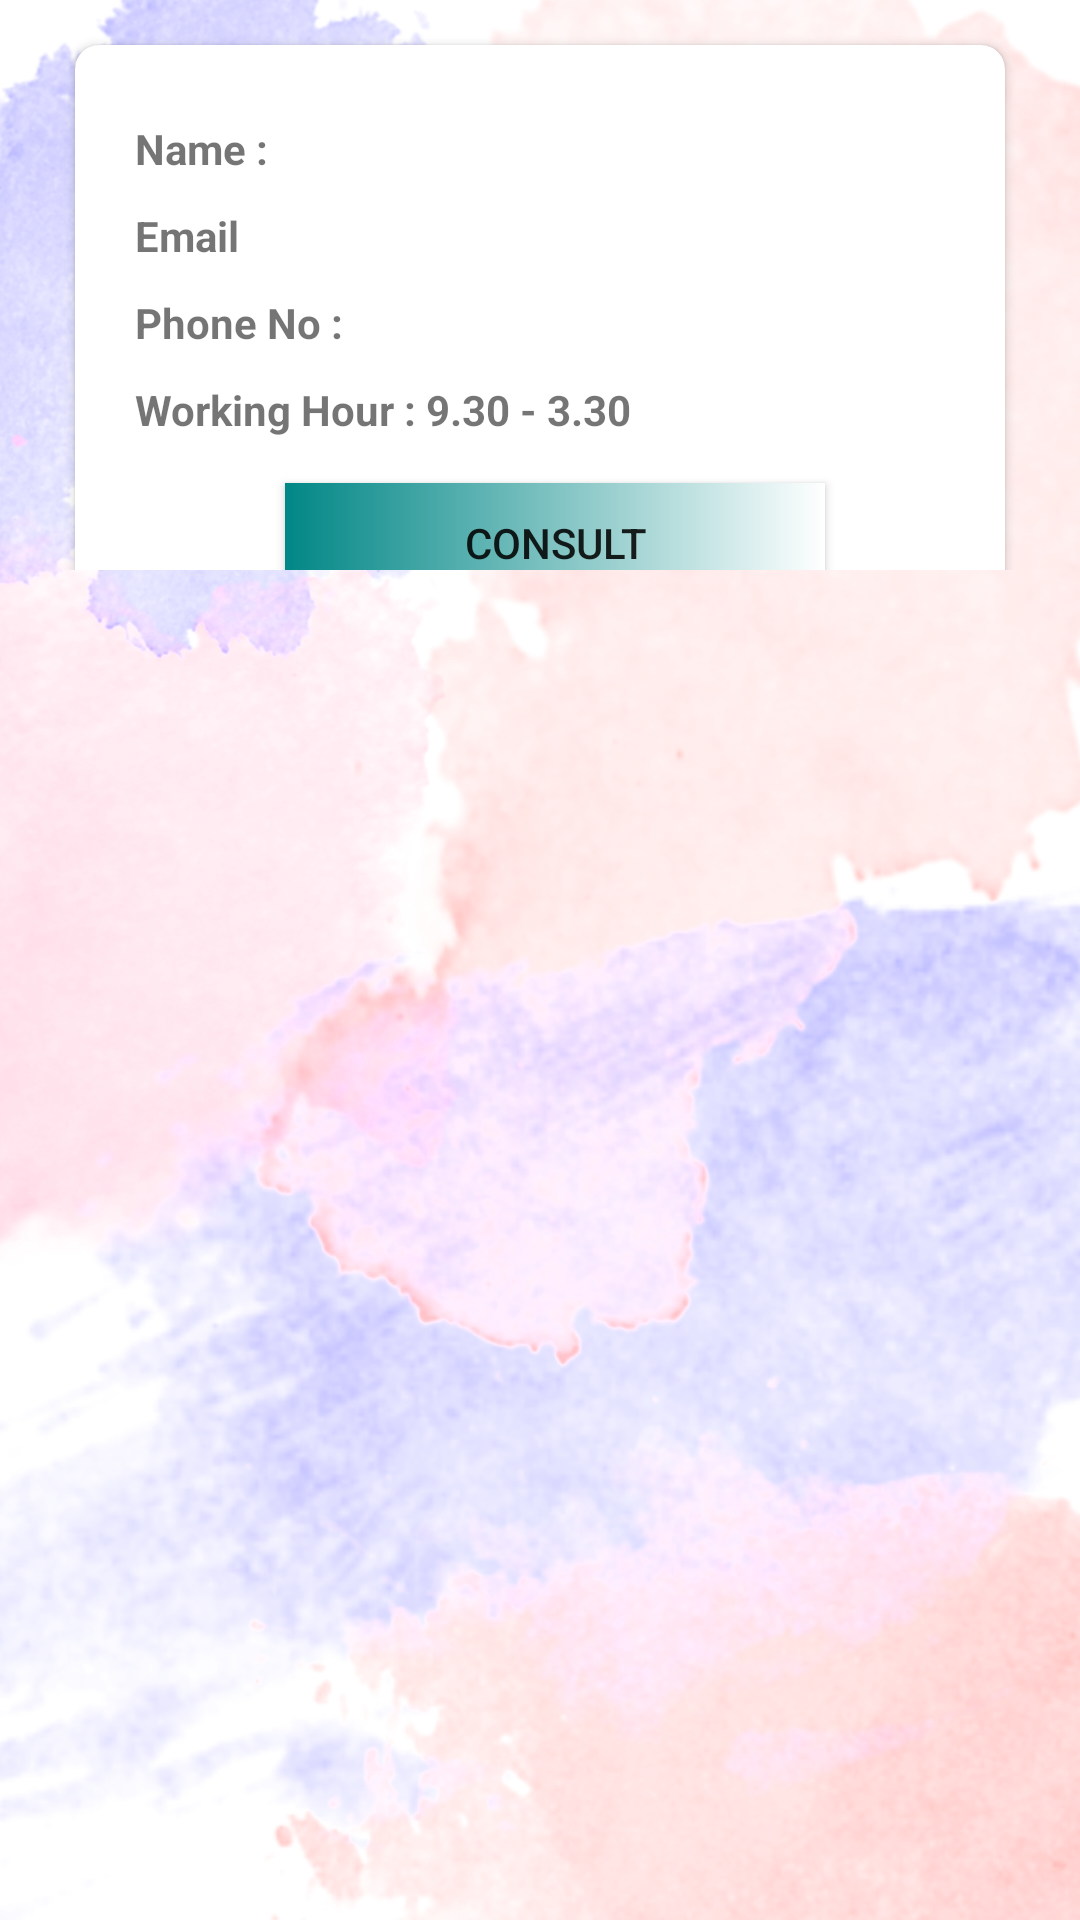

Here is an Android app screen rendered from its layout file. Give the layout XML and the strings, colors and styles it references.
<!-- AndroidManifest.xml: application theme Theme.Trans -->
<!-- res/layout/list_c.xml -->
<?xml version="1.0" encoding="utf-8"?>
<RelativeLayout xmlns:android="http://schemas.android.com/apk/res/android"
    android:layout_width="match_parent"
    android:layout_height="match_parent"
    android:background="@drawable/img4"
    xmlns:app="http://schemas.android.com/apk/res-auto">
    <LinearLayout
        android:layout_marginBottom="20dp"
        android:layout_width="match_parent"
        android:layout_height="180dp"
        android:layout_marginHorizontal="20dp"
        android:layout_marginTop="10dp"
        android:orientation="horizontal">

        <androidx.cardview.widget.CardView
            android:layout_width="match_parent"
            android:layout_height="200dp"
            android:layout_marginStart="5dp"
            android:layout_marginTop="5dp"
            android:layout_marginEnd="5dp"
            android:elevation="8dp"
            app:cardCornerRadius="8dp">


            <LinearLayout
                android:layout_width="match_parent"
                android:layout_height="wrap_content"
                android:layout_marginLeft="10dp"
                android:layout_marginTop="15dp"
                android:orientation="vertical"
                android:padding="10dp">

                <TextView
                    android:id="@+id/namec"
                    android:layout_width="match_parent"
                    android:layout_height="wrap_content"
                    android:fontFamily="sans-serif"
                    android:text="Name :"
                    android:textStyle="bold" />

                <TextView
                    android:id="@+id/typec"
                    android:layout_width="match_parent"
                    android:layout_height="wrap_content"
                    android:layout_marginTop="10dp"
                    android:fontFamily="sans-serif"
                    android:text="Email"
                    android:textStyle="bold" />

                <TextView
                    android:id="@+id/phonec"
                    android:layout_width="match_parent"
                    android:layout_height="wrap_content"
                    android:layout_marginTop="10dp"
                    android:fontFamily="sans-serif"
                    android:text="Phone No :"
                    android:textStyle="bold" />
                <TextView
                    android:layout_width="match_parent"
                    android:layout_height="wrap_content"
                    android:layout_marginTop="10dp"
                    android:fontFamily="sans-serif"
                    android:text="Working Hour : 9.30 - 3.30"
                    android:textStyle="bold" />



                <androidx.appcompat.widget.AppCompatButton
                    android:layout_width="match_parent"
                    android:layout_height="40dp"
                    android:layout_marginTop="15dp"
                    android:layout_marginLeft="50dp"
                    android:layout_marginRight="50dp"
                    android:id="@+id/consult1c"
                    android:background="@drawable/shape"
                    android:text="consult"/>


            </LinearLayout>

        </androidx.cardview.widget.CardView>
    </LinearLayout>

</RelativeLayout>
<!-- resources referenced by this layout -->
<resources>
  <!-- drawable img4: png bitmap (drawable-v24, 825819 bytes) -->
  <!-- drawable shape (drawable) -->
  <?xml version="1.0" encoding="utf-8"?>
  <shape android:shape="rectangle" xmlns:android="http://schemas.android.com/apk/res/android">
  <gradient android:startColor="@color/teal_700"
      android:endColor="@color/white"
      />
  </shape>
  <style name="Theme.Trans" parent="Theme.MaterialComponents.DayNight.DarkActionBar">
          
          <item name="colorPrimary">@color/purple_2</item>
          <item name="colorPrimaryVariant">@color/purple_2</item>
          <item name="colorOnPrimary">@color/white</item>
          
          <item name="colorSecondary">@color/teal_200</item>
          <item name="colorSecondaryVariant">@color/teal_700</item>
          <item name="colorOnSecondary">@color/black</item>
          
          <item name="android:statusBarColor" tools:targetApi="l">?attr/colorPrimaryVariant</item>
          
      </style>
  <color name="teal_700">#FF018786</color>
  <color name="white">#FFFFFFFF</color>
  <color name="purple_2">#FCBC18BA</color>
  <color name="teal_200">#FF03DAC5</color>
  <color name="black">#FF000000</color>
</resources>
